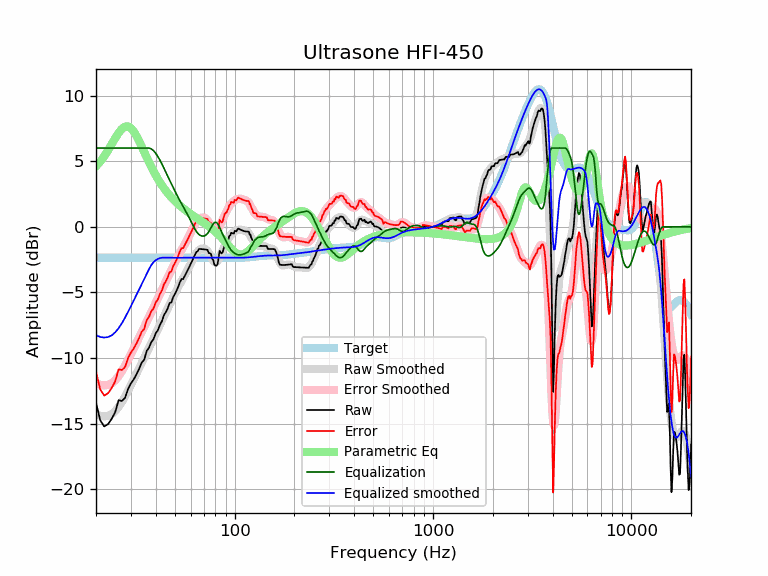

The data file committed next to this chart (first rows):
frequency, raw, error, smoothed, error_smoothed, equalization, parametric_eq, equalized_raw, equalized_smoothed, target
20, -13.38, -11.03, -14.25, -11.90, 6.00, 4.61, -7.38, -8.25, -2.35
21, -14.73, -12.38, -14.38, -12.03, 6.00, 4.97, -8.73, -8.38, -2.35
22, -15.20, -12.85, -14.43, -12.08, 6.00, 5.38, -9.20, -8.43, -2.35
23, -15.03, -12.67, -14.39, -12.04, 6.00, 5.83, -9.03, -8.39, -2.35
24, -14.62, -12.27, -14.27, -11.91, 6.00, 6.30, -8.62, -8.27, -2.35
25, -14.11, -11.76, -14.04, -11.68, 6.00, 6.75, -8.11, -8.04, -2.35
26, -13.20, -10.85, -13.72, -11.37, 6.00, 7.16, -7.20, -7.72, -2.35
27, -13.26, -10.91, -13.35, -10.99, 6.00, 7.46, -7.26, -7.35, -2.35
28, -13.03, -10.68, -12.92, -10.57, 6.00, 7.63, -7.03, -6.92, -2.35
29, -12.35, -10.00, -12.48, -10.13, 6.00, 7.65, -6.35, -6.48, -2.35
30, -11.92, -9.57, -12.04, -9.69, 6.00, 7.51, -5.92, -6.04, -2.35
31, -11.61, -9.26, -11.61, -9.26, 6.00, 7.26, -5.61, -5.61, -2.35
32, -11.23, -8.88, -11.18, -8.83, 6.00, 6.92, -5.23, -5.18, -2.35
33, -10.81, -8.45, -10.77, -8.42, 6.00, 6.53, -4.81, -4.77, -2.35
34, -10.34, -7.99, -10.37, -8.02, 6.00, 6.11, -4.34, -4.37, -2.35
35, -10.12, -7.77, -9.98, -7.63, 6.00, 5.70, -4.12, -3.98, -2.35
36, -9.46, -7.10, -9.59, -7.24, 6.00, 5.30, -3.46, -3.59, -2.35
37, -9.20, -6.85, -9.22, -6.87, 6.00, 4.92, -3.20, -3.22, -2.35
38, -8.78, -6.43, -8.85, -6.50, 5.93, 4.56, -2.85, -2.91, -2.35
39, -8.56, -6.21, -8.49, -6.14, 5.80, 4.23, -2.76, -2.69, -2.35
40, -8.10, -5.75, -8.14, -5.79, 5.60, 3.93, -2.51, -2.54, -2.35
41, -7.88, -5.53, -7.80, -5.44, 5.35, 3.65, -2.53, -2.44, -2.35
42, -7.47, -5.12, -7.46, -5.11, 5.08, 3.39, -2.39, -2.38, -2.35
43, -7.18, -4.83, -7.13, -4.78, 4.78, 3.16, -2.40, -2.35, -2.35
44, -6.72, -4.37, -6.81, -4.46, 4.46, 2.94, -2.26, -2.35, -2.35
45, -6.49, -4.14, -6.50, -4.15, 4.15, 2.75, -2.34, -2.35, -2.35
46, -6.20, -3.84, -6.20, -3.85, 3.85, 2.56, -2.35, -2.35, -2.35
47, -5.80, -3.45, -5.90, -3.55, 3.55, 2.40, -2.25, -2.35, -2.35
48, -5.75, -3.40, -5.62, -3.27, 3.27, 2.24, -2.49, -2.35, -2.35
49, -5.34, -2.99, -5.34, -2.99, 2.99, 2.10, -2.35, -2.35, -2.35
50, -5.11, -2.76, -5.07, -2.72, 2.72, 1.96, -2.39, -2.35, -2.35
51, -4.84, -2.49, -4.81, -2.46, 2.46, 1.84, -2.38, -2.35, -2.35
52, -4.56, -2.20, -4.57, -2.22, 2.22, 1.72, -2.34, -2.35, -2.35
53, -4.20, -1.85, -4.33, -1.98, 1.98, 1.61, -2.22, -2.35, -2.35
54, -3.98, -1.62, -4.11, -1.76, 1.76, 1.51, -2.22, -2.35, -2.35
55, -3.98, -1.62, -3.90, -1.54, 1.54, 1.41, -2.43, -2.35, -2.35
56, -3.75, -1.40, -3.68, -1.33, 1.33, 1.32, -2.42, -2.35, -2.35
57, -3.52, -1.17, -3.47, -1.12, 1.12, 1.23, -2.40, -2.35, -2.35
58, -3.29, -0.94, -3.26, -0.90, 0.90, 1.14, -2.39, -2.35, -2.35
59, -3.07, -0.71, -3.04, -0.68, 0.68, 1.06, -2.38, -2.35, -2.35
60, -2.85, -0.49, -2.81, -0.46, 0.46, 0.98, -2.39, -2.35, -2.35
61, -2.61, -0.26, -2.59, -0.24, 0.24, 0.91, -2.37, -2.35, -2.35
62, -2.38, -0.03, -2.38, -0.03, 0.03, 0.84, -2.36, -2.35, -2.35
63, -2.15, 0.20, -2.19, 0.17, -0.17, 0.77, -2.32, -2.35, -2.35
64, -1.92, 0.43, -2.02, 0.33, -0.33, 0.70, -2.26, -2.35, -2.35
65, -1.87, 0.48, -1.88, 0.47, -0.47, 0.63, -2.34, -2.35, -2.35
66, -1.69, 0.66, -1.78, 0.58, -0.58, 0.56, -2.27, -2.35, -2.35
67, -1.69, 0.66, -1.70, 0.65, -0.65, 0.50, -2.34, -2.35, -2.35
68, -1.69, 0.66, -1.66, 0.69, -0.69, 0.43, -2.38, -2.35, -2.35
69, -1.70, 0.65, -1.65, 0.71, -0.71, 0.37, -2.41, -2.35, -2.35
70, -1.71, 0.64, -1.66, 0.70, -0.70, 0.30, -2.41, -2.35, -2.35
71, -1.72, 0.63, -1.69, 0.66, -0.66, 0.24, -2.38, -2.35, -2.35
72, -1.74, 0.61, -1.76, 0.59, -0.59, 0.17, -2.33, -2.35, -2.35
73, -1.76, 0.60, -1.85, 0.50, -0.50, 0.11, -2.25, -2.35, -2.35
74, -2.00, 0.36, -1.98, 0.37, -0.37, 0.04, -2.37, -2.35, -2.35
75, -2.01, 0.34, -2.13, 0.23, -0.23, -0.03, -2.23, -2.35, -2.35
76, -2.08, 0.27, -2.29, 0.06, -0.06, -0.09, -2.14, -2.35, -2.35
77, -2.43, -0.07, -2.44, -0.09, 0.09, -0.16, -2.33, -2.35, -2.35
78, -2.54, -0.19, -2.58, -0.23, 0.23, -0.23, -2.31, -2.35, -2.35
79, -2.88, -0.53, -2.67, -0.32, 0.32, -0.30, -2.56, -2.35, -2.35
... 553 more rows
